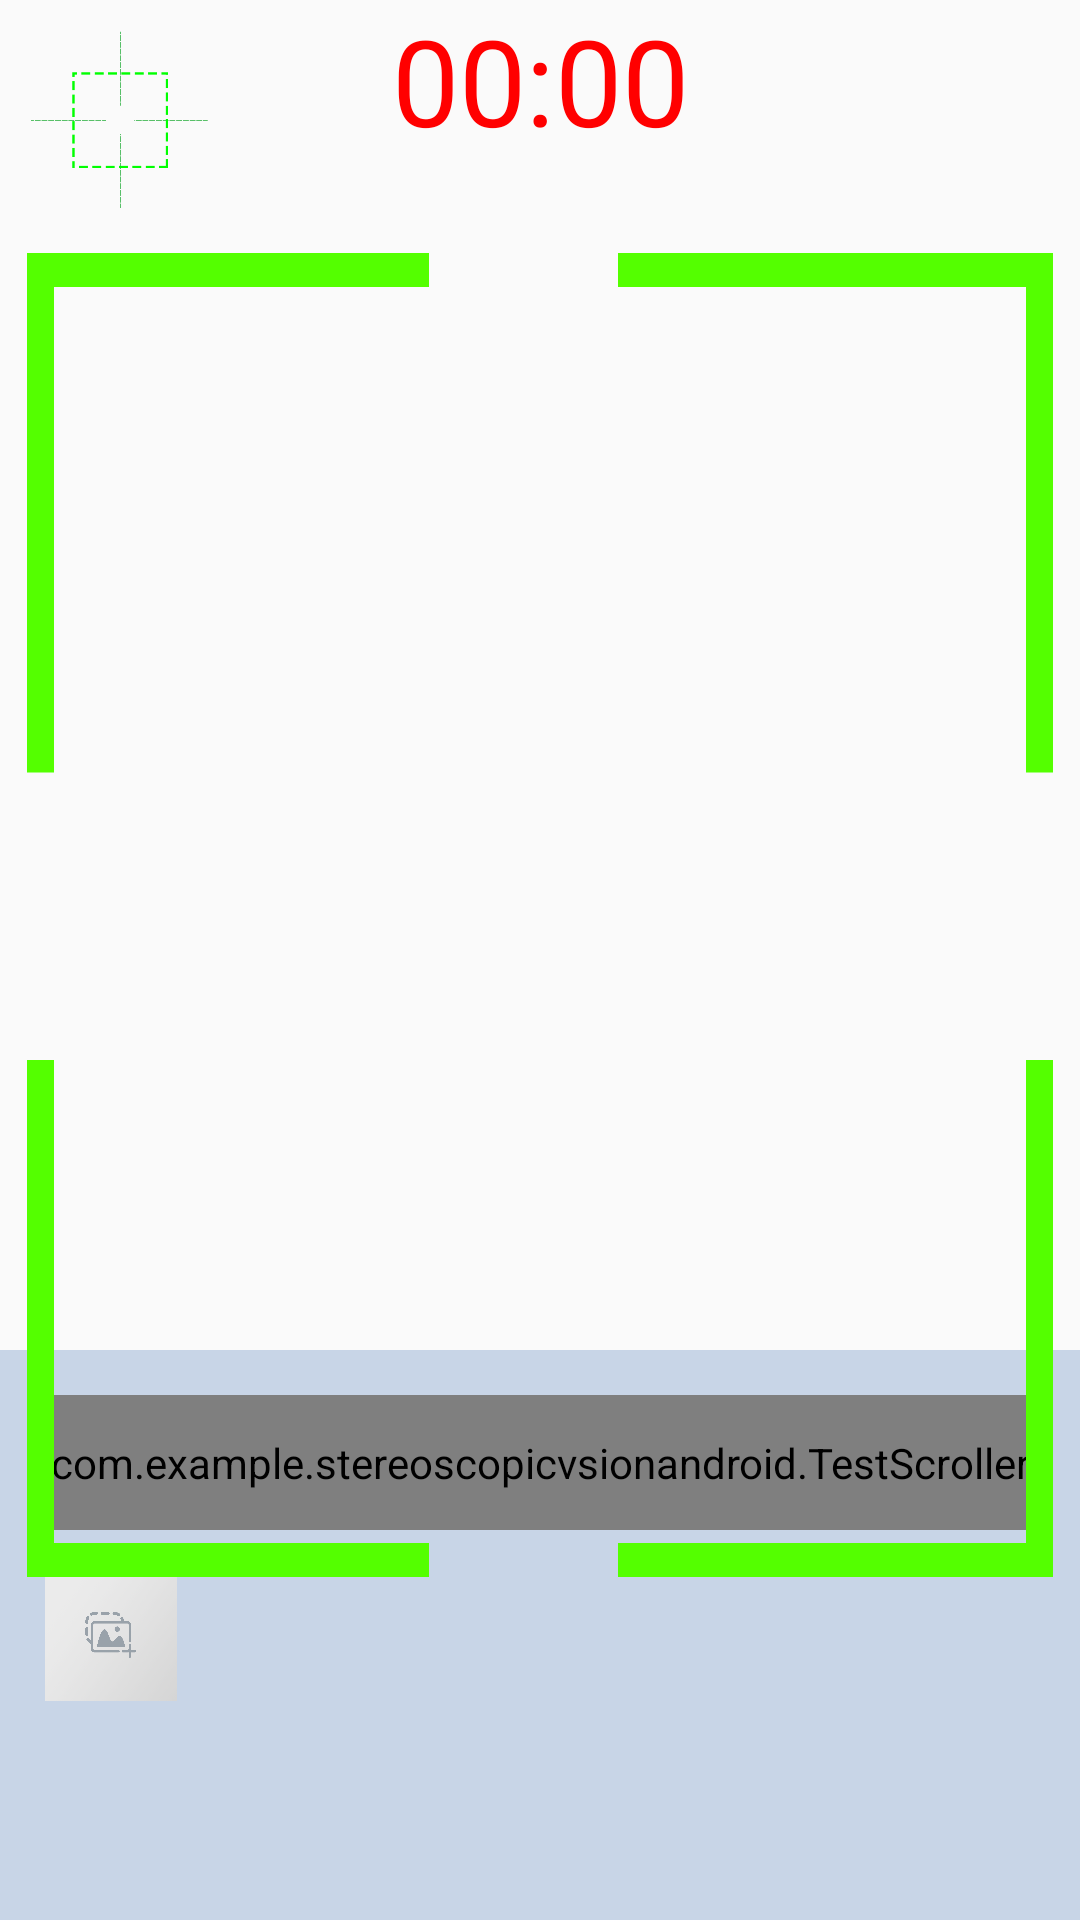

Reconstruct the res/layout file that produces this screen, plus the resources it refers to.
<!-- AndroidManifest.xml: activity theme Theme.Design.Light.NoActionBar -->
<!-- res/layout/activity_main.xml -->
<?xml version="1.0" encoding="utf-8"?>
<RelativeLayout xmlns:android="http://schemas.android.com/apk/res/android"
    xmlns:opencv="http://schemas.android.com/apk/res-auto"
    android:layout_width="match_parent"
    android:layout_height="match_parent"
    android:id="@+id/Total"
    xmlns:app="http://schemas.android.com/apk/res-auto">

    
    <TextureView
        android:id="@+id/textureView0"
        android:layout_width="match_parent"
        android:layout_height="match_parent" />

    <TextureView
        android:id="@+id/textureView1"
        android:layout_width="match_parent"
        android:layout_height="match_parent" />

    
    <RelativeLayout
        android:id="@+id/toolBar"
        android:layout_width="match_parent"
        android:layout_height="190dp"
        android:layout_alignParentBottom="true"
        android:background="@color/grayTrans"
        android:padding="15dp"
        android:visibility="visible">

        <LinearLayout
            android:layout_width="match_parent"
            android:layout_height="45dp">

            <com.example.stereoscopicvsionandroid.TestScroller
                android:id="@+id/selecteText"
                android:layout_width="match_parent"
                android:layout_height="match_parent"
                android:layout_gravity="center"
                android:layout_weight="30"
                app:TestScrollerSeeSize="5"
                app:TestScrollerSelectedTextColor="@color/white"
                app:TestScrollerSelectedTextSize="40"
                app:TestScrollerTextColor="@color/gray"
                app:TestScrollerTextSize="30" />
        </LinearLayout>

        <ImageButton
            android:id="@+id/document"
            android:layout_width="44dp"
            android:layout_height="44dp"
            android:layout_centerVertical="true"
            android:background="@color/transparent"
            android:scaleType="centerCrop"
            android:src="@mipmap/document" />

        <ImageButton
            android:id="@+id/btncam"
            android:layout_width="69dp"
            android:layout_height="69dp"
            android:layout_centerInParent="true"
            android:background="@color/transparent"
            android:scaleType="centerCrop" />
    </RelativeLayout>


    <LinearLayout
        android:layout_width="wrap_content"
        android:id="@+id/censor_bar"
        android:orientation="vertical"
        android:layout_height="wrap_content">
        <ImageView
            android:id="@+id/dynamicImage"
            android:layout_width="80dp"
            android:layout_height="80dp"
            android:scaleType="centerCrop"
            android:layout_gravity="center"
            android:src="@drawable/censor"
            />

        <TextView
            android:id="@+id/dynamicText"
            android:layout_width="wrap_content"
            android:layout_height="wrap_content"
            android:layout_gravity="center"
            android:textColor="@color/Crimson"
            />
    </LinearLayout>
    <RelativeLayout
        android:layout_width="match_parent"
        android:layout_height="80dp">

        <ImageView
            android:id="@+id/flash_button"
            android:layout_width="34dp"
            android:layout_height="34dp"
            android:layout_centerVertical="true"
            android:scaleType="centerCrop"
            android:src="@mipmap/flash_close" />

        <ImageView
            android:id="@+id/switchCam"
            android:layout_width="35dp"
            android:layout_height="35dp"
            android:layout_alignParentRight="true"
            android:layout_centerVertical="true"
            android:scaleType="centerCrop"
             />
    </RelativeLayout>

    <Chronometer
        android:id="@+id/timer"
        android:layout_width="match_parent"
        android:layout_height="wrap_content"
        android:format="%s"
        android:gravity="center"
        android:textColor="#f00"
        android:textSize="40sp" />

    <ProgressBar
        android:id="@+id/rb3dProgressBar"
        style="?android:attr/progressBarStyleHorizontal"
        android:layout_width="match_parent"
        android:layout_marginTop="300dp"
        android:layout_height="wrap_content"
        android:gravity="center"
        android:max="100"
        android:visibility="gone"
        />

    <ImageView
        android:id="@+id/takephoto"
        android:layout_width="match_parent"
        android:layout_height="470dp"
        android:layout_marginTop="70dp"
        android:src="@mipmap/pic" />

</RelativeLayout>
<!-- resources referenced by this layout -->
<resources>
  <color name="Crimson">#FFDC143C</color>
  <color name="gray">#FFB0C4DE</color>
  <color name="grayTrans">#AAB0C4DE</color>
  <color name="transparent">#00ffffff</color>
  <color name="white">#FFFFFFFF</color>
  <!-- drawable censor: png bitmap (drawable-v24, 6405 bytes) -->
  <!-- mipmap document: png bitmap (mipmap-hdpi, 506243 bytes) -->
  <!-- mipmap pic: png bitmap (mipmap-xxxhdpi, 2444 bytes) -->
</resources>
